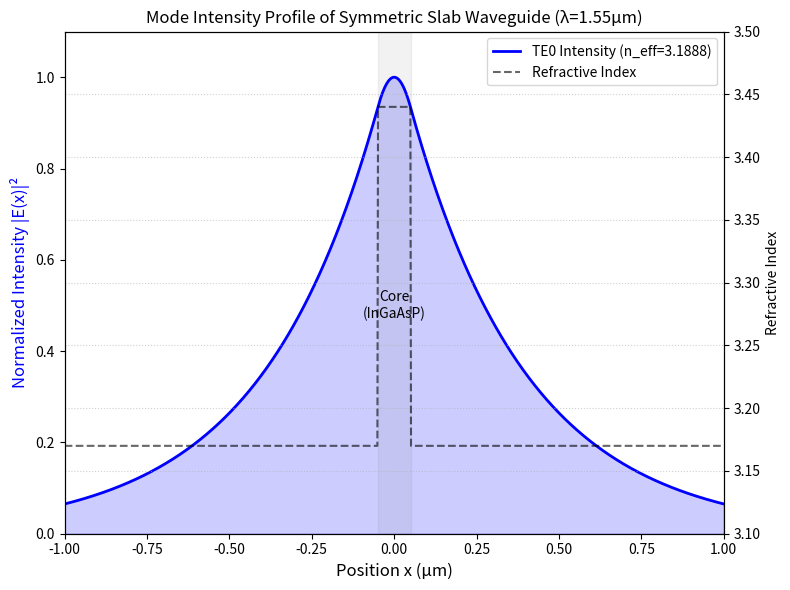

This chart was generated by the following Python code:
import numpy as np
import matplotlib.pyplot as plt
from scipy.optimize import root_scalar

# ==========================================
# Step 1: Input parameters (굴절률, d, 람다)
# ==========================================
wl = 1.55  # Wavelength in um
n_core = 3.44  # InGaAsP Active Region Refractive Index
n_clad = 3.17  # InP Cladding Refractive Index (Symmetric: n1 = n3 = n_clad)
d = 0.1  # Core thickness in um (100 nm = 0.1 um)


# TE Mode 분산 방정식 (Symmetric Slab) 정의 -> neff 구하기
def te_dispersion(neff, m):
    k0 = 2 * np.pi / wl
    kappa = k0 * np.sqrt(n_core ** 2 - neff ** 2)
    gamma = k0 * np.sqrt(neff ** 2 - n_clad ** 2)
    # kappa * d - m * pi - 2 * arctan(gamma / kappa) = 0
    return kappa * d - m * np.pi - 2 * np.arctan(gamma / kappa)


# 지원되는 모드 찾기 (neff는 n_clad와 n_core 사이에 존재)
supported_modes = []
for m in [0, 1, 2]:  # TE0, TE1, TE2 확인
    try:
        # root_scalar를 이용하여 분산 방정식의 해(neff)를 찾음
        sol = root_scalar(te_dispersion, args=(m,), bracket=[n_clad + 1e-6, n_core - 1e-6], method='brentq')
        if sol.converged:
            supported_modes.append((m, sol.root))
    except ValueError:
        # Bracket 내에 해가 없으면 해당 모드는 지원되지 않음 (Cut-off)
        print(f"TE{m} mode is Not Supported.")

# 그래프 설정을 위한 준비
fig, ax1 = plt.subplots(figsize=(8, 6))
ax2 = ax1.twinx()  # 굴절률 프로파일을 겹쳐 그리기 위한 두 번째 y축

# ==========================================
# Step 4: Define x-range (계산할 공간 범위 설정)
# ==========================================
# 도파로 중심을 x=0으로 설정. -1.0um ~ 1.0um 범위
x = np.linspace(-1.0, 1.0, 1000)

# 굴절률 프로파일 생성 및 플롯
n_profile = np.where(np.abs(x) <= d / 2, n_core, n_clad)
ax2.plot(x, n_profile, 'k--', linewidth=1.5, alpha=0.6, label='Refractive Index')
ax2.set_ylabel('Refractive Index', color='k')
ax2.set_ylim(3.1, 3.5)

# 지원되는 각 모드에 대해 Step 2, 3, 5, 6 수행
colors = ['blue', 'red', 'green']

for idx, (m, neff) in enumerate(supported_modes):
    print(f"TE{m} mode: Calculated n_eff = {neff:.4f}")

    # ==========================================
    # Step 2: Calculate k0, 베타 (Propagation constant)
    # ==========================================
    k0 = 2 * np.pi / wl
    beta = k0 * neff

    # ==========================================
    # Step 3: q1, q2, q3 Calculate transverse constants
    # ==========================================
    # q1: 상부 클래딩 붕괴상수 (gamma)
    # q2: 코어 횡방향 파수 (kappa)
    # q3: 하부 클래딩 붕괴상수 (gamma, 대칭이므로 q1=q3)
    q2 = np.sqrt(k0 ** 2 * n_core ** 2 - beta ** 2)
    q1 = np.sqrt(beta ** 2 - k0 ** 2 * n_clad ** 2)
    q3 = q1

    # ==========================================
    # Step 5: Evaluate piecewise field E(x)
    # ==========================================
    E = np.zeros_like(x)

    for i, xi in enumerate(x):
        if xi > d / 2:
            # Upper cladding (지수함수적 감소)
            boundary_val = np.cos(q2 * d / 2) if m % 2 == 0 else np.sin(q2 * d / 2)
            E[i] = boundary_val * np.exp(-q1 * (xi - d / 2))

        elif xi < -d / 2:
            # Lower cladding (지수함수적 감소)
            boundary_val = np.cos(-q2 * d / 2) if m % 2 == 0 else np.sin(-q2 * d / 2)
            E[i] = boundary_val * np.exp(q3 * (xi + d / 2))

        else:
            # Core (진동)
            if m % 2 == 0:  # Even modes (TE0, TE2...)
                E[i] = np.cos(q2 * xi)
            else:  # Odd modes (TE1, TE3...)
                E[i] = np.sin(q2 * xi)

    # ==========================================
    # Step 6: Normalize field and calculate Intensity
    # ==========================================
    Intensity = np.abs(E) ** 2
    Intensity_norm = Intensity / np.max(Intensity)  # 최대값을 1로 정규화

    # 플롯 그리기
    ax1.plot(x, Intensity_norm, color=colors[idx], linewidth=2, label=f'TE{m} Intensity (n_eff={neff:.4f})')
    ax1.fill_between(x, Intensity_norm, color=colors[idx], alpha=0.2)

# 축 및 레이블 설정
ax1.set_xlabel('Position x (μm)', fontsize=12)
ax1.set_ylabel('Normalized Intensity |E(x)|²', color='b', fontsize=12)
ax1.set_xlim(-1.0, 1.0)
ax1.set_ylim(0, 1.1)

# 코어 영역 배경색 칠하기
ax1.axvspan(-d / 2, d / 2, color='gray', alpha=0.1)
ax1.text(0, 0.5, 'Core\n(InGaAsP)', horizontalalignment='center', verticalalignment='center')

# 범례 추가
lines1, labels1 = ax1.get_legend_handles_labels()
lines2, labels2 = ax2.get_legend_handles_labels()
ax1.legend(lines1 + lines2, labels1 + labels2, loc='upper right')

plt.title('Mode Intensity Profile of Symmetric Slab Waveguide (λ=1.55μm)')
plt.grid(True, linestyle=':', alpha=0.6)
plt.tight_layout()
plt.show()
